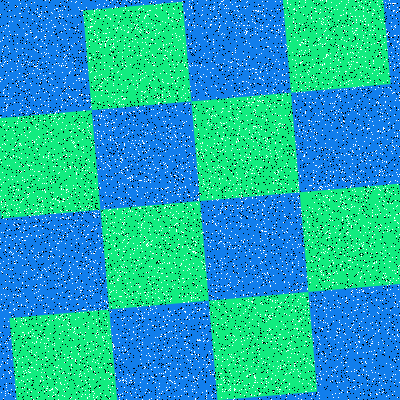

Source data for this figure (header and first rows):
Type, X, Y
Salt, 304, 138
Salt, 18, 255
Salt, 259, 54
Salt, 243, 295
Salt, 323, 227
Salt, 27, 164
Salt, 81, 290
Salt, 5, 395
Salt, 341, 1
Salt, 100, 118
Salt, 392, 394
Salt, 88, 353
Salt, 166, 295
Salt, 295, 170
Salt, 350, 148
Salt, 117, 166
Salt, 359, 57
Salt, 265, 234
Salt, 277, 300
Salt, 227, 98
Salt, 125, 175
Salt, 104, 41
Salt, 363, 27
Salt, 131, 23
Salt, 112, 177
Salt, 82, 78
Salt, 334, 226
Salt, 28, 205
Salt, 310, 67
Salt, 102, 200
Salt, 82, 79
Salt, 7, 165
Salt, 255, 110
Salt, 178, 396
Salt, 385, 101
Salt, 154, 5
Salt, 227, 335
Salt, 187, 294
Salt, 261, 224
Salt, 281, 170
Salt, 386, 323
Salt, 395, 379
Salt, 255, 23
Salt, 9, 39
Salt, 153, 313
Salt, 207, 357
Salt, 153, 377
Salt, 340, 198
Salt, 309, 125
Salt, 212, 312
Salt, 22, 177
Salt, 45, 285
Salt, 5, 309
Salt, 76, 80
Salt, 258, 191
Salt, 97, 187
Salt, 83, 146
Salt, 382, 44
Salt, 289, 315
Salt, 323, 266
... 15,940 more rows
